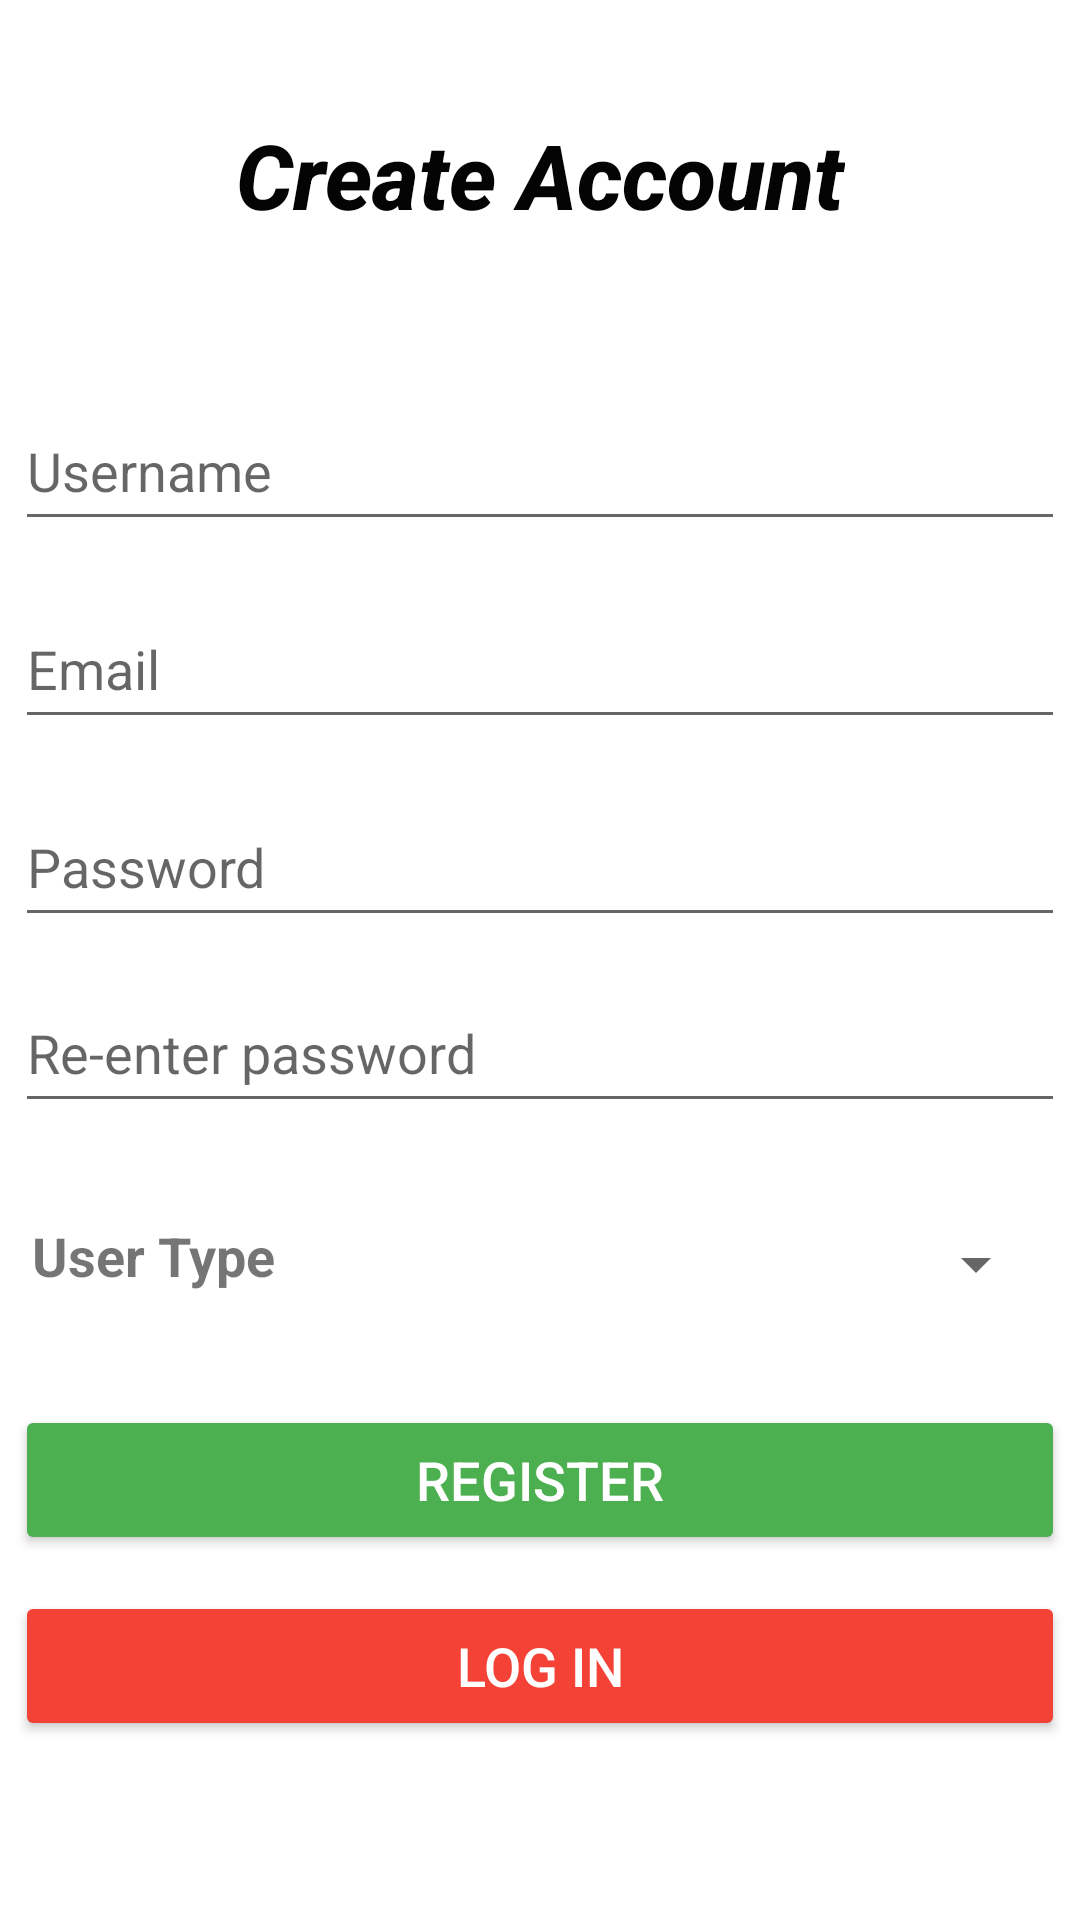

This screen was rendered from an Android layout file. Write that file and the resources it references.
<!-- AndroidManifest.xml: application theme AppTheme -->
<!-- res/layout/activity_user_register.xml -->
<?xml version="1.0" encoding="utf-8"?>
<androidx.constraintlayout.widget.ConstraintLayout xmlns:android="http://schemas.android.com/apk/res/android"
    xmlns:app="http://schemas.android.com/apk/res-auto"
    xmlns:tools="http://schemas.android.com/tools"
    android:layout_width="match_parent"
    android:layout_height="match_parent"
    tools:context=".UserRegisterActivity">


    <TextView
        android:id="@+id/textView"
        android:layout_width="wrap_content"
        android:layout_height="wrap_content"
        android:layout_marginTop="38dp"
        android:fontFamily="sans-serif-medium"
        android:text="@string/signTitle"
        android:textColor="#040404"
        android:textSize="30sp"
        android:textStyle="bold|italic"
        app:layout_constraintEnd_toEndOf="parent"
        app:layout_constraintHorizontal_bias="0.5"
        app:layout_constraintStart_toStartOf="parent"
        app:layout_constraintTop_toTopOf="parent" />

    <EditText
        android:id="@+id/RegisterUName"
        android:layout_width="350dp"
        android:layout_height="50dp"
        android:layout_marginTop="52dp"
        android:ems="10"
        android:hint="Username"
        android:inputType="textPersonName"
        app:layout_constraintEnd_toEndOf="parent"
        app:layout_constraintHorizontal_bias="0.508"
        app:layout_constraintStart_toStartOf="parent"
        app:layout_constraintTop_toBottomOf="@+id/textView" />

    <EditText
        android:id="@+id/RegisterUEmail"
        android:layout_width="350dp"
        android:layout_height="50dp"
        android:layout_marginTop="16dp"
        android:ems="10"
        android:hint="Email"
        android:inputType="textPersonName"
        app:layout_constraintEnd_toEndOf="parent"
        app:layout_constraintHorizontal_bias="0.5"
        app:layout_constraintStart_toStartOf="parent"
        app:layout_constraintTop_toBottomOf="@+id/RegisterUName" />

    <EditText
        android:id="@+id/RegisterUPassword2"
        android:layout_width="350dp"
        android:layout_height="50dp"
        android:layout_marginTop="12dp"
        android:ems="10"
        android:hint="Re-enter password"
        android:inputType="textPassword"
        app:layout_constraintEnd_toEndOf="parent"
        app:layout_constraintHorizontal_bias="0.5"
        app:layout_constraintStart_toStartOf="parent"
        app:layout_constraintTop_toBottomOf="@+id/RegisterUPassword" />

    <EditText
        android:id="@+id/RegisterUPassword"
        android:layout_width="350dp"
        android:layout_height="50dp"
        android:layout_marginTop="16dp"
        android:ems="10"
        android:hint="Password"
        android:inputType="textPassword"
        app:layout_constraintEnd_toEndOf="parent"
        app:layout_constraintHorizontal_bias="0.5"
        app:layout_constraintStart_toStartOf="parent"
        app:layout_constraintTop_toBottomOf="@+id/RegisterUEmail" />

    <Spinner
        android:id="@+id/RegisterUTypeSpinner"
        android:layout_width="255dp"
        android:layout_height="46dp"
        android:layout_marginTop="24dp"
        android:layout_marginEnd="8dp"
        android:spinnerMode="dropdown"
        app:layout_constraintEnd_toEndOf="parent"
        app:layout_constraintHorizontal_bias="0.5"
        app:layout_constraintStart_toEndOf="@+id/textView15"
        app:layout_constraintTop_toBottomOf="@+id/RegisterUPassword2" />

    <Button
        android:id="@+id/btnUserRegister"
        style="@style/Widget.AppCompat.Button.Colored"
        android:layout_width="350dp"
        android:layout_height="50dp"
        android:layout_marginTop="24dp"
        android:backgroundTint="#4CAF50"
        android:text="@string/register_btn_name"
        android:textSize="18sp"
        app:layout_constraintEnd_toEndOf="parent"
        app:layout_constraintHorizontal_bias="0.5"
        app:layout_constraintStart_toStartOf="parent"
        app:layout_constraintTop_toBottomOf="@+id/RegisterUTypeSpinner" />

    <Button
        android:id="@+id/btnRegisterToLogin"
        style="@style/Widget.AppCompat.Button.Colored"
        android:layout_width="350dp"
        android:layout_height="50dp"
        android:layout_marginTop="12dp"
        android:backgroundTint="#F44336"
        android:text="@string/register_login_name"
        android:textSize="18sp"
        app:layout_constraintEnd_toEndOf="parent"
        app:layout_constraintHorizontal_bias="0.5"
        app:layout_constraintStart_toStartOf="parent"
        app:layout_constraintTop_toBottomOf="@+id/btnUserRegister" />

    <TextView
        android:id="@+id/textView15"
        android:layout_width="wrap_content"
        android:layout_height="wrap_content"
        android:layout_marginStart="8dp"
        android:layout_marginTop="32dp"
        android:text="@string/register_uType"
        android:textSize="18sp"
        android:textStyle="bold"
        app:layout_constraintEnd_toStartOf="@+id/RegisterUTypeSpinner"
        app:layout_constraintStart_toStartOf="parent"
        app:layout_constraintTop_toBottomOf="@+id/RegisterUPassword2" />

    <ProgressBar
        android:id="@+id/RegisterprogressBar"
        style="?android:attr/progressBarStyle"
        android:layout_width="wrap_content"
        android:layout_height="wrap_content"
        android:layout_marginStart="181dp"
        android:layout_marginTop="32dp"
        android:layout_marginEnd="182dp"
        android:layout_marginBottom="32dp"
        app:layout_constraintBottom_toBottomOf="parent"
        app:layout_constraintEnd_toEndOf="parent"
        app:layout_constraintHorizontal_bias="0.0"
        app:layout_constraintStart_toStartOf="parent"
        app:layout_constraintTop_toBottomOf="@+id/btnRegisterToLogin"
        app:layout_constraintVertical_bias="0.552" />

</androidx.constraintlayout.widget.ConstraintLayout>
<!-- resources referenced by this layout -->
<resources>
  <string name="register_btn_name">Register</string>
  <string name="register_login_name">Log In</string>
  <string name="register_uType">User Type</string>
  <string name="signTitle">Create Account</string>
  <style name="AppTheme" parent="Theme.AppCompat.Light.DarkActionBar">
          
          <item name="colorPrimary">@color/colorPrimary</item>
          <item name="colorPrimaryDark">@color/colorPrimaryDark</item>
          <item name="colorAccent">@color/colorAccent</item>
          <item name="android:windowBackground">@drawable/backwall</item>
  
  
      </style>
  <color name="colorPrimary">#0277BD</color>
  <color name="colorPrimaryDark">#3700B3</color>
  <color name="colorAccent">#03DAC5</color>
</resources>
